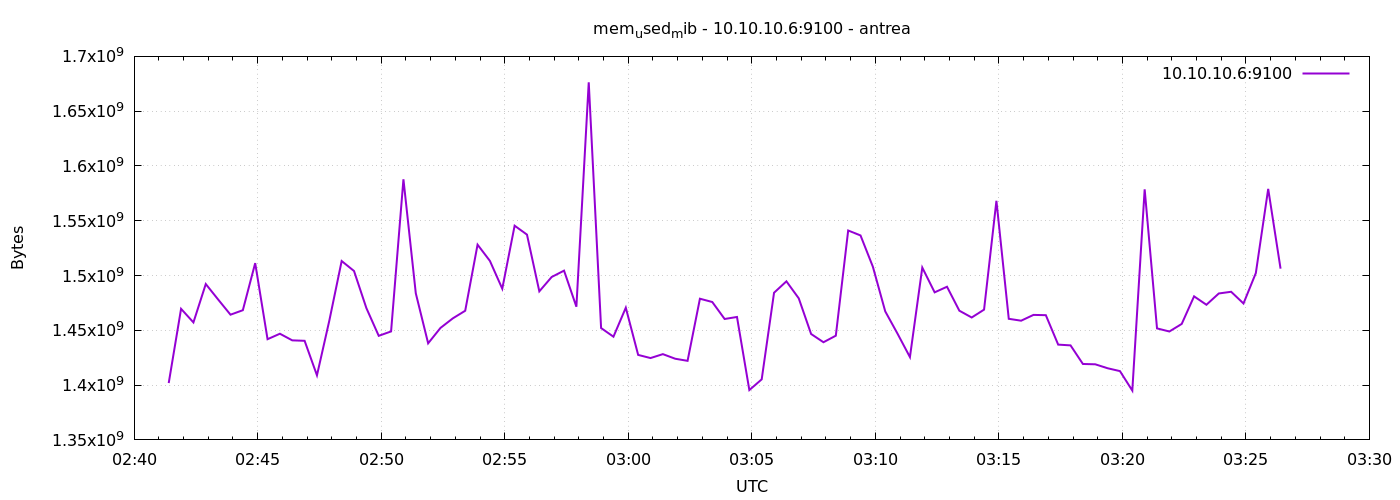

Source data for this figure (header and first rows):
1777948884	1401864192
1777948914	1469607936
1777948944	1457217536
1777948974	1492238336
1777949004	1478131712
1777949034	1464270848
1777949064	1468358656
1777949094	1511321600
1777949124	1441898496
1777949154	1446895616
1777949184	1440849920
1777949214	1440432128
1777949244	1408937984
1777949274	1458843648
1777949304	1513242624
1777949334	1504137216
1777949364	1470287872
1777949394	1444978688
1777949424	1448996864
1777949454	1587830784
1777949484	1483808768
1777949514	1438142464
1777949544	1452212224
1777949574	1460940800
1777949604	1467867136
1777949634	1528156160
1777949664	1513345024
1777949694	1487974400
1777949724	1545482240
1777949754	1537331200
1777949784	1485565952
1777949814	1498689536
1777949844	1504464896
1777949874	1471520768
1777949904	1676345344
1777949934	1452077056
1777949964	1444184064
1777949994	1470644224
1777950024	1427566592
1777950054	1424687104
1777950084	1428271104
1777950114	1424072704
1777950144	1422151680
1777950174	1478848512
1777950204	1475837952
1777950234	1460346880
1777950264	1462185984
1777950294	1395486720
1777950324	1405263872
1777950354	1484292096
1777950384	1494712320
1777950414	1479188480
1777950444	1446658048
1777950474	1439133696
1777950504	1445105664
1777950534	1541079040
1777950564	1536577536
1777950594	1508032512
1777950624	1467301888
1777950654	1446846464
1777950684	1425571840
... 30 more rows
